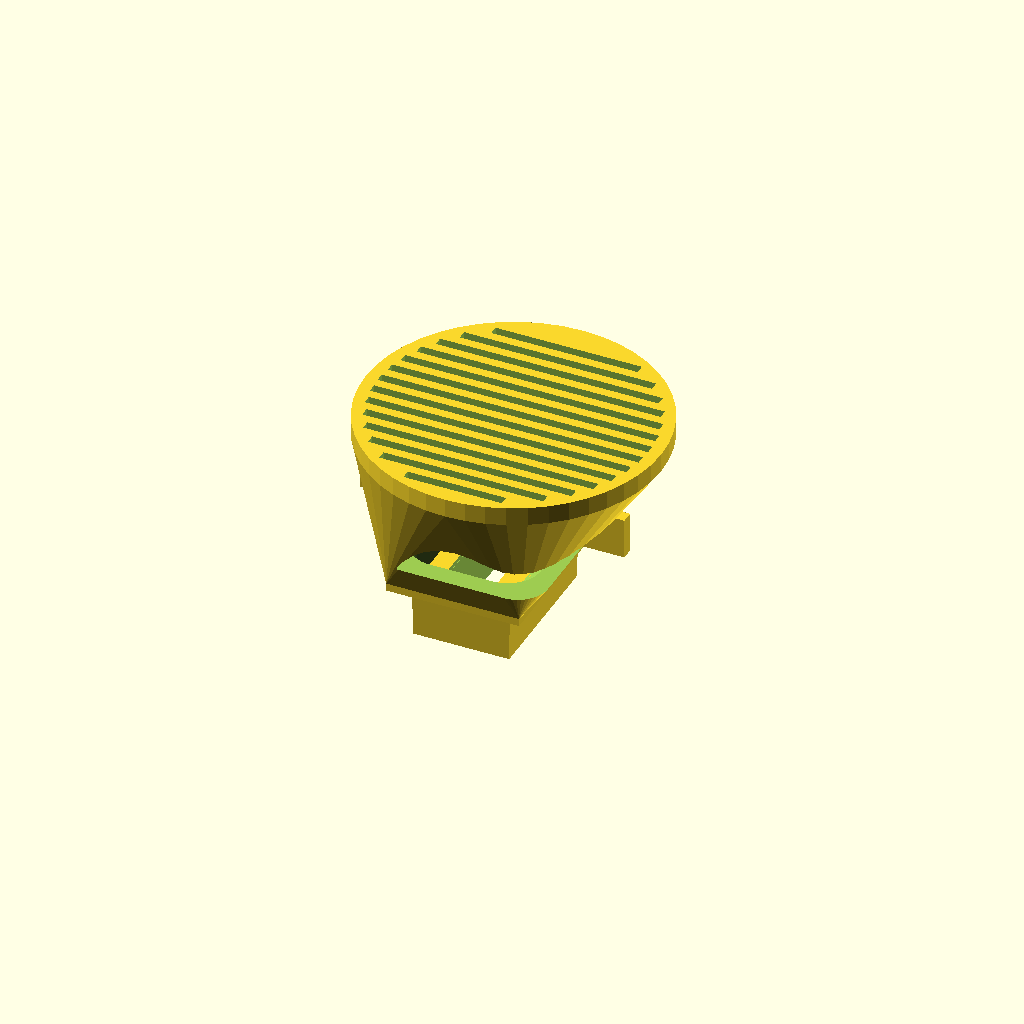
Cell 1: rendered with the file's own defaults.
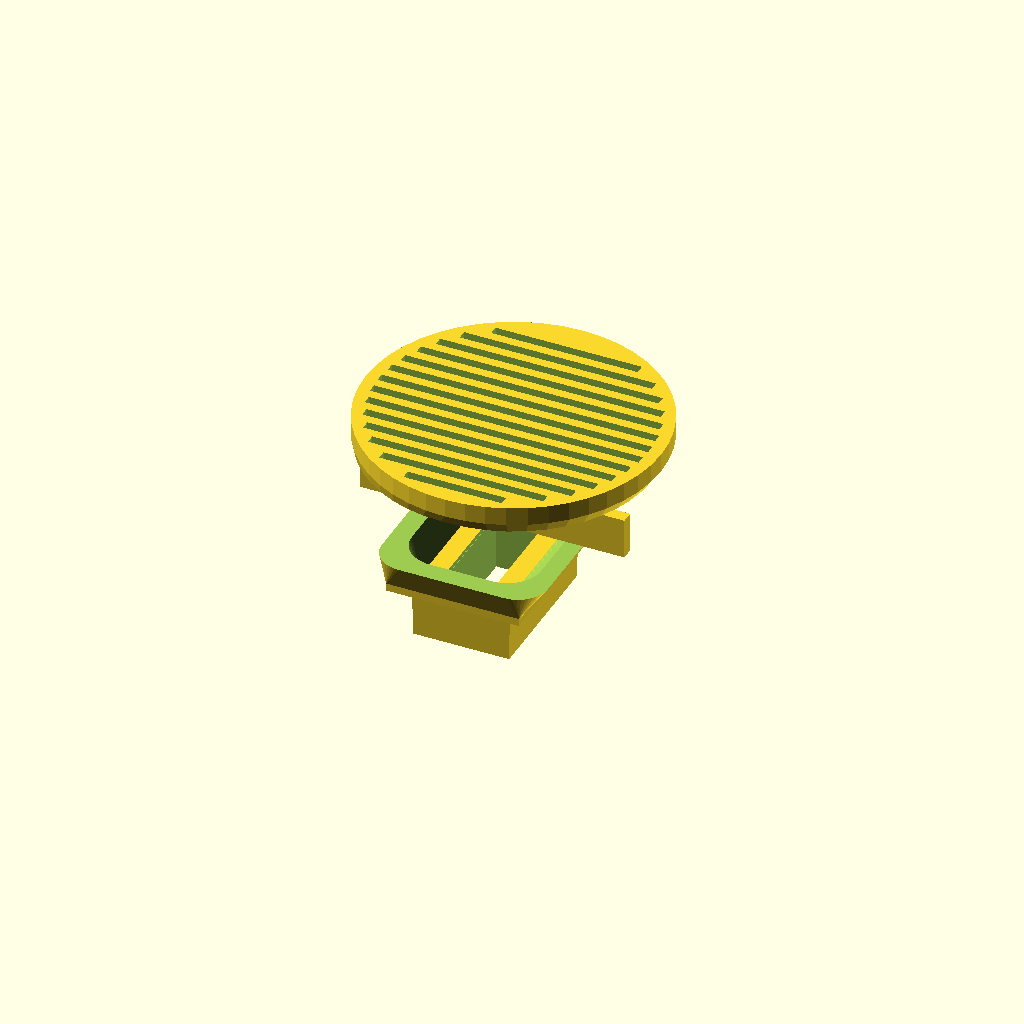
Cell 2: the same model with Spk_Dia = 80.
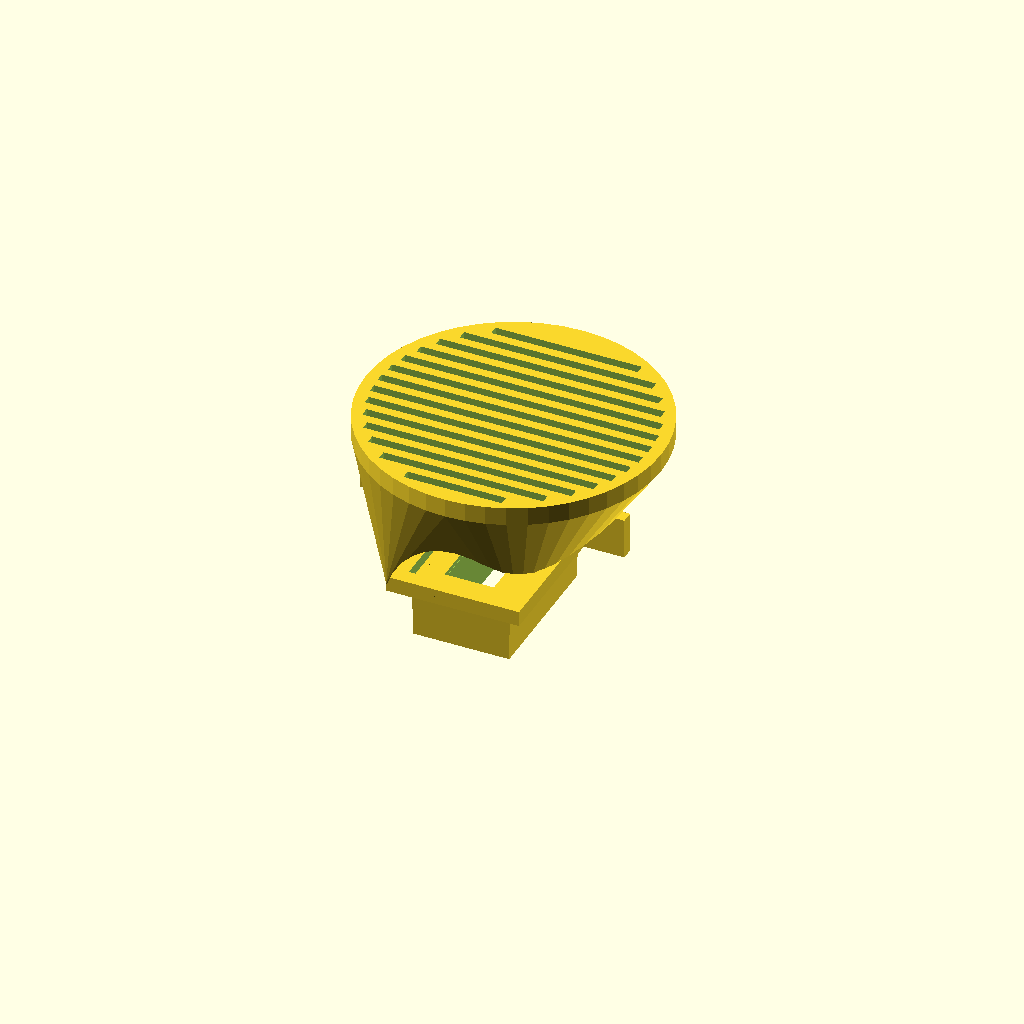
Cell 3: the same model with Spk_Depth = 30.
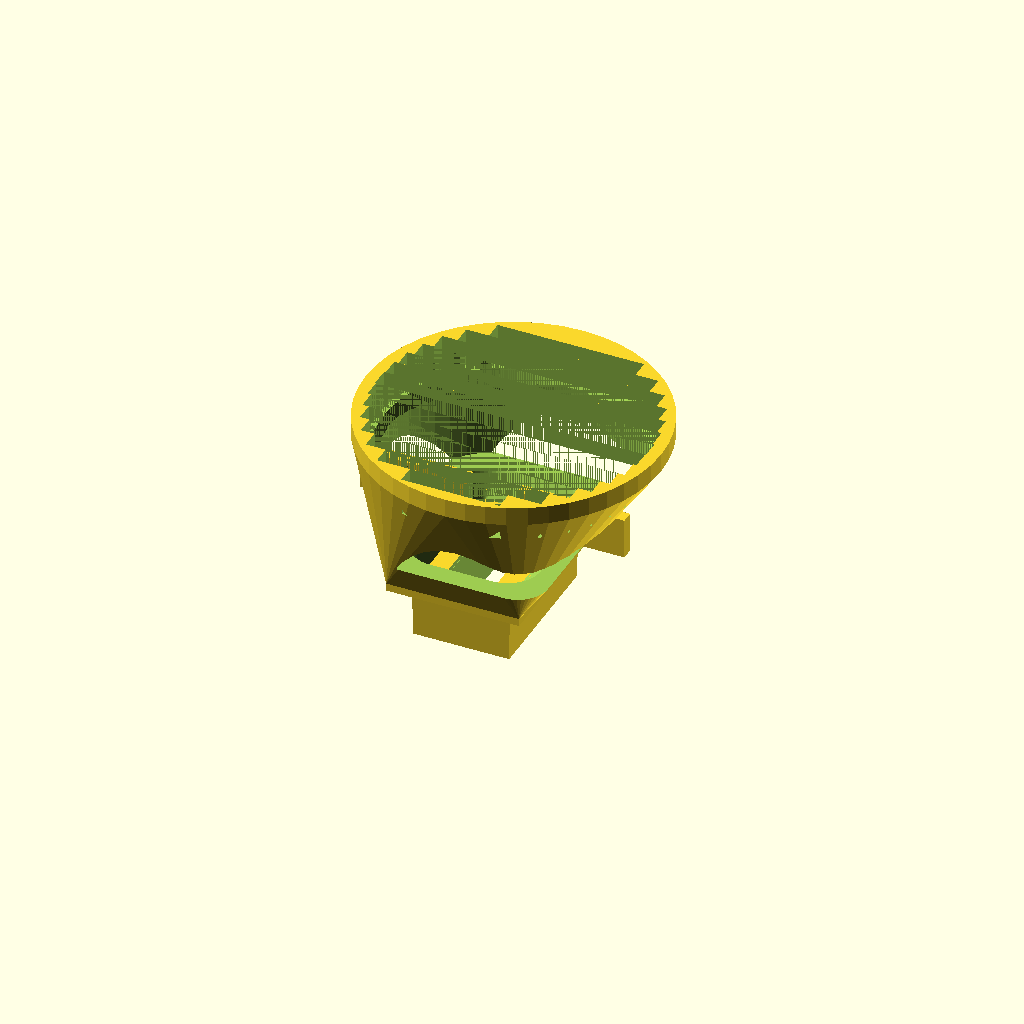
Cell 4: the same model with Spk_Grille = 3.
One fixed orthographic camera (rotation 55°, 0°, 25°; colour scheme Cornfield) for every cell.
Source of the model, 3d/_archive/scad/caps/housing_speak.scad:
// ==========================================
// Xentient Framework - Housing 2: Speak (MAX98357A + 3W 8Ω Speaker)
// Trapezoidal flare housing with thermal divider
// ==========================================
// Component: MAX98357A amp (7×7mm) + 3W 8Ω speaker (40mm dia)
// Connection: 6-pin JST XH pigtail (I2S: VCC, GND, DIN, BCLK, LRC, GAIN)
// Socket: 90° face (near USB-C, ventilation)
// Per Framework §4 Housing 2
// IMPORTANT: Speaker (40mm) > Sled (24mm), housing MUST flare outward
// Units: mm

include <sleds.scad>;

$fn = 64;

// ==========================================
// COMPONENT DIMENSIONS
// ==========================================

Spk_Dia     = 40.0;    // Speaker diameter
Spk_Depth   = 15.0;    // Speaker magnet depth
Spk_Grille  = 1.5;     // Grille bar thickness
Amp_PCB_W   = 7.0;     // MAX98357A board width
Amp_PCB_H   = 7.0;     // MAX98357A board height
Amp_PCB_T   = 1.6;     // PCB thickness

// Housing dimensions
Flare_W     = 48.0;     // Max width at speaker end (40mm speaker + walls)
Flare_H     = 46.0;     // Max height at speaker end
Flare_Depth = 22.0;     // Depth from sled face to speaker front
House_Wall  = 2.5;      // Thicker walls for speaker vibration
Div_Wall_T  = 2.0;      // Thermal divider thickness

// Asymmetric offset — speaker extends more to one side
// to avoid blocking neighboring caps
Offset_X    = 3.0;      // Shift speaker center away from sled center

// ==========================================
// MODULE: housing_speak()
// ==========================================

module housing_speak() {
    union() {
        // Sled base with wider flange for trapezoidal transition
        male_sled_with_flange(flange_w=3.0, flange_h=3.0, flange_t=2.5);

        // Trapezoidal flare body
        translate([0, 0, Sled_D]) {
            // Thermal divider (ADDITIVE — solid wall between amp and speaker zones)
            // Spans inner cavity, separates amp zone (near sled) from speaker zone
            difference() {
                translate([0, 0, Flare_Depth * 0.4])
                    cube([Flare_W - 2*House_Wall, Div_Wall_T, Flare_Depth * 0.3], center=true);
                // Wire passthrough through divider
                translate([0, 0, Flare_Depth * 0.4])
                    cube([Sled_Wire_H, Sled_Wire_W + 2, Flare_Depth * 0.3 + 2], center=true);
            }

            difference() {
                // Outer shell: sled face → speaker flare
                hull() {
                    // Sled transition face
                    translate([0, 0, 1])
                        cube([Sled_H + 6, Sled_W + 6, 2], center=true);
                    // Speaker end face (asymmetric offset)
                    translate([Offset_X, 0, Flare_Depth])
                        cylinder(h=3, d1=Flare_W, d2=Flare_W, $fn=48);
                }

                // Inner cavity: sled channel → speaker chamber
                hull() {
                    translate([0, 0, 0.5])
                        cube([Sled_H - 2, Sled_W - 2, 2], center=true);
                    translate([Offset_X, 0, Flare_Depth - House_Wall])
                        cylinder(h=3, d=Flare_W - 2*House_Wall, $fn=48);
                }

                // Speaker grille (front face, offset)
                translate([Offset_X, 0, Flare_Depth])
                    grille_pattern(dia=Flare_W - 4, bar_w=Spk_Grille);

                // Speaker cutout (40mm diameter, 2mm inset from front)
                translate([Offset_X, 0, Flare_Depth - Spk_Depth - House_Wall])
                    cylinder(h=Spk_Depth + 1, d=Spk_Dia + 0.4, $fn=48);

                // MAX98357A mount shelf (behind divider, near sled)
                translate([0, 0, Sled_D * 0.3])
                    cube([Amp_PCB_W + 0.8, Amp_PCB_H + 0.8, 2], center=true);

                // Wire channel
                translate([0, 0, -2])
                    cube([Sled_Wire_H, Sled_Wire_W, Flare_Depth + 6], center=true);

                // Ventilation slits (top and bottom for amp heat dissipation)
                for (vz = [Flare_Depth * 0.2, Flare_Depth * 0.35]) {
                    // Top vent
                    translate([Offset_X, Flare_W/2 - 1, vz])
                        cube([8, House_Wall + 2, 3], center=true);
                    // Bottom vent
                    translate([Offset_X, -Flare_W/2 + 1, vz])
                        cube([8, House_Wall + 2, 3], center=true);
                }
            }
        }
    }
}

// ==========================================
// MODULE: grille_pattern()
// Creates a speaker grille with horizontal bars
// ==========================================

module grille_pattern(dia=36, bar_w=1.5, bar_spc=3.0) {
    n_bars = floor(dia / bar_spc);
    for (i = [0 : n_bars - 1]) {
        y_off = -dia/2 + i * bar_spc + bar_spc/2;
        chord_half = sqrt(max(0, (dia/2)*(dia/2) - y_off*y_off));
        if (chord_half > bar_w) {
            translate([0, y_off, 0])
                cube([2 * chord_half, bar_w, House_Wall + 4], center=true);
        }
    }
}

// ==========================================
// RENDER
// ==========================================

housing_speak();
Parameter table extracted from the source (name, type, default, range or options):
Spk_Dia: number, default 40
Spk_Depth: number, default 15
Spk_Grille: number, default 1.5
Amp_PCB_W: number, default 7
Amp_PCB_H: number, default 7
Amp_PCB_T: number, default 1.6
Flare_W: number, default 48
Flare_H: number, default 46
Flare_Depth: number, default 22
House_Wall: number, default 2.5
Div_Wall_T: number, default 2
Offset_X: number, default 3
